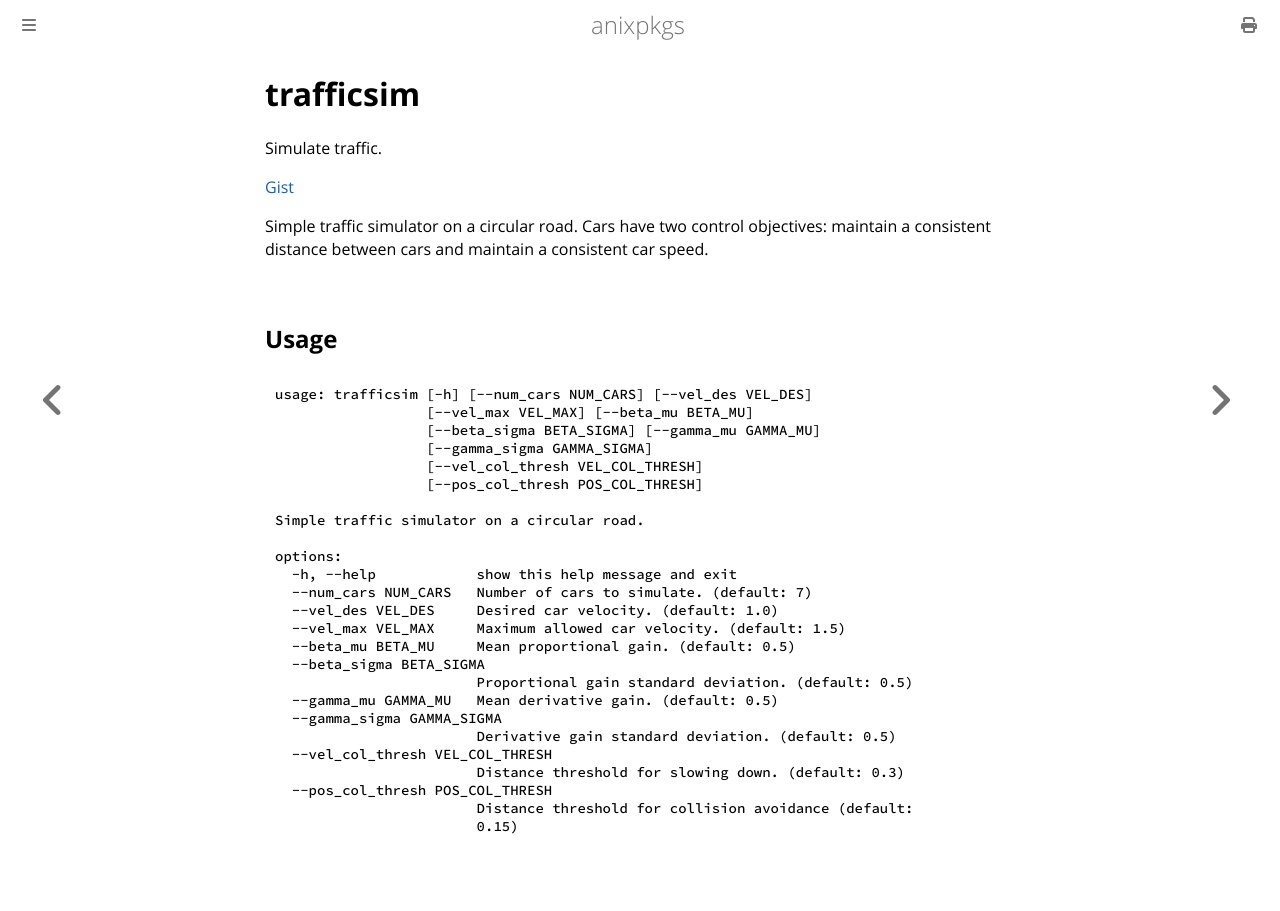

repository: goromal/anixpkgs · page: python/trafficsim.html · generator: mdbook

# trafficsim

Simulate traffic.

[Gist](https://gist.github.com/goromal/c37629235750b65b9d0ec0e17456ee96)

Simple traffic simulator on a circular road. Cars have two control objectives: maintain a consistent distance between cars and maintain a consistent car speed.

## Usage

```bash
usage: trafficsim [-h] [--num_cars NUM_CARS] [--vel_des VEL_DES]
                  [--vel_max VEL_MAX] [--beta_mu BETA_MU]
                  [--beta_sigma BETA_SIGMA] [--gamma_mu GAMMA_MU]
                  [--gamma_sigma GAMMA_SIGMA]
                  [--vel_col_thresh VEL_COL_THRESH]
                  [--pos_col_thresh POS_COL_THRESH]

Simple traffic simulator on a circular road.

options:
  -h, --help            show this help message and exit
  --num_cars NUM_CARS   Number of cars to simulate. (default: 7)
  --vel_des VEL_DES     Desired car velocity. (default: 1.0)
  --vel_max VEL_MAX     Maximum allowed car velocity. (default: 1.5)
  --beta_mu BETA_MU     Mean proportional gain. (default: 0.5)
  --beta_sigma BETA_SIGMA
                        Proportional gain standard deviation. (default: 0.5)
  --gamma_mu GAMMA_MU   Mean derivative gain. (default: 0.5)
  --gamma_sigma GAMMA_SIGMA
                        Derivative gain standard deviation. (default: 0.5)
  --vel_col_thresh VEL_COL_THRESH
                        Distance threshold for slowing down. (default: 0.3)
  --pos_col_thresh POS_COL_THRESH
                        Distance threshold for collision avoidance (default:
                        0.15)
```
